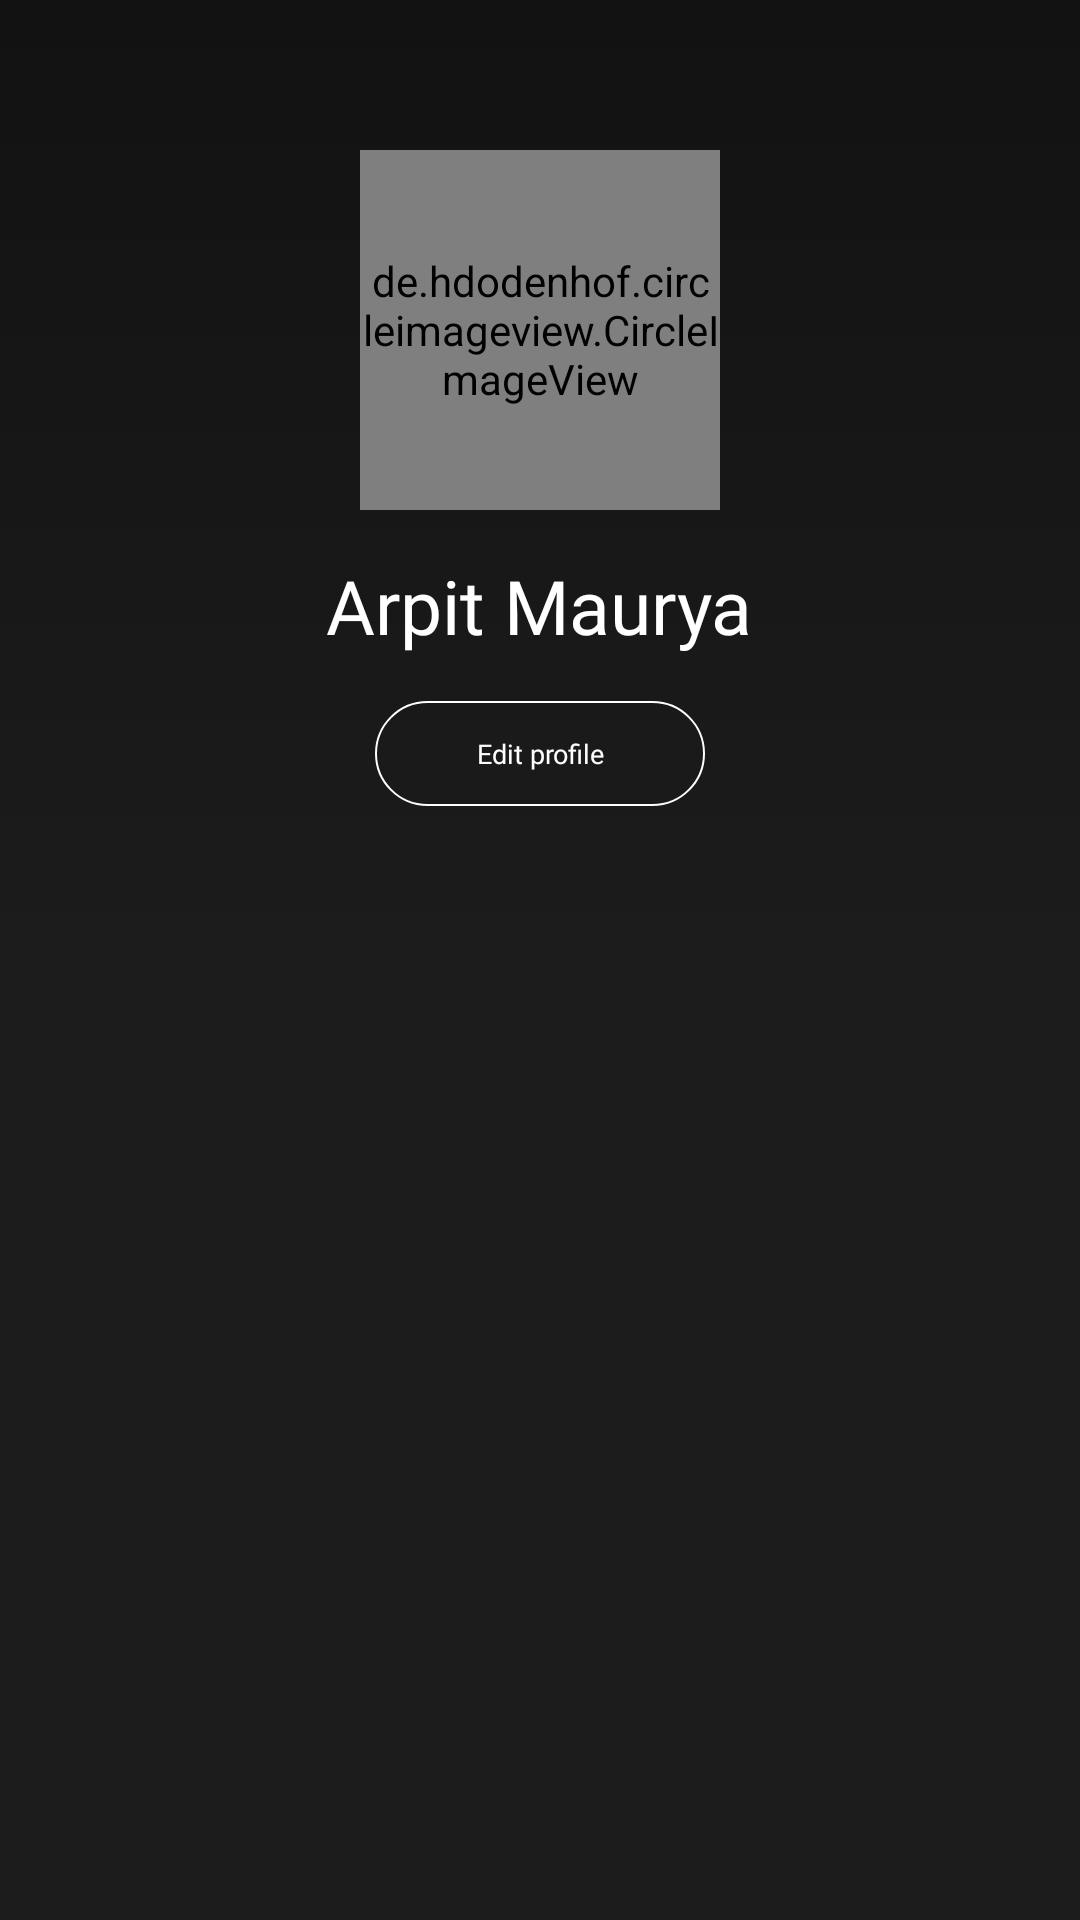

This screen was rendered from an Android layout file. Write that file and the resources it references.
<!-- AndroidManifest.xml: application theme Theme.SpotifyTestApp -->
<!-- res/layout/fragment_profile.xml -->
<?xml version="1.0" encoding="utf-8"?>
<LinearLayout xmlns:android="http://schemas.android.com/apk/res/android"
    xmlns:app="http://schemas.android.com/apk/res-auto"
    xmlns:tools="http://schemas.android.com/tools"
    android:layout_width="match_parent"
    android:layout_height="match_parent"
    android:orientation="vertical"
    android:background="@drawable/profile_bg"
   >
<LinearLayout
    android:layout_width="match_parent"
    android:layout_height="wrap_content"
    android:orientation="vertical"
    android:gravity="center_horizontal"

    >
    <de.hdodenhof.circleimageview.CircleImageView
        android:layout_width="120dp"
        android:layout_height="120dp"
        android:layout_marginTop="50dp"
        android:src="@drawable/personpic"
        app:layout_constraintEnd_toEndOf="parent"
        app:layout_constraintStart_toStartOf="parent" />

    <TextView
    android:layout_width="wrap_content"
    android:layout_height="wrap_content"
    android:layout_gravity="center_horizontal"
    android:text="Arpit Maurya"
    android:textColor="@color/white200"
    android:fontFamily="@font/hb"
    android:textSize="25dp"
    android:layout_marginTop="15dp"

    />

    <androidx.appcompat.widget.AppCompatButton
        android:layout_width="110dp"
        android:layout_height="35dp"
        android:text="Edit profile"
        android:fontFamily="@font/hmed"
        android:padding="10dp"
        android:foreground="@drawable/ripple_effect"
        android:textAllCaps="false"
        android:layout_marginTop="15dp"
        android:textSize="9dp"
        android:focusable="true"
        android:clickable="true"
        android:textColor="@color/white"
        android:background="@drawable/button_bg_white_borders"

        />

</LinearLayout>









    </LinearLayout>
<!-- resources referenced by this layout -->
<resources>
  <color name="white">#FFFFFFFF</color>
  <color name="white200">#FFFFFF</color>
  <!-- drawable button_bg_white_borders (drawable) -->
  <?xml version="1.0" encoding="utf-8"?>
  <shape xmlns:android="http://schemas.android.com/apk/res/android"
      android:shape="rectangle">
      <corners android:radius="50dp" />
      <stroke android:width="2px" android:color="@color/white200" />
  </shape>
  <!-- drawable personpic: png bitmap (drawable-v24, 27888 bytes) -->
  <!-- drawable profile_bg (drawable) -->
  <?xml version="1.0" encoding="utf-8"?>
  <shape android:shape="rectangle"
      xmlns:android="http://schemas.android.com/apk/res/android">
      <gradient
          android:startColor="@color/black"
          android:centerColor="@color/dark_bg"
          android:endColor="@color/dark_bg"
          android:angle="-90"
          />
  </shape>
  <!-- drawable ripple_effect (drawable) -->
  <?xml version="1.0" encoding="utf-8"?>
  <ripple
      xmlns:android="http://schemas.android.com/apk/res/android"
      android:color="#72E6ECF4"
      >
  
  
  </ripple>
  <style name="Theme.SpotifyTestApp" parent="Theme.MaterialComponents.DayNight.NoActionBar">
  
          
  
          <item name="colorPrimary">@color/s_blue</item>
          <item name="colorPrimaryVariant">@color/black</item>
          <item name="colorOnPrimary">@color/s_blue</item>
          <item name="elevationOverlayColor">@color/white</item>
  
          
  
          <item name="colorSecondary">@color/teal_200</item>
          <item name="colorSecondaryVariant">@color/teal_700</item>
          <item name="colorOnSecondary">@color/s_blue200</item>
  
          
  
          <item name="android:statusBarColor" tools:targetApi="l">@color/dark_bg</item>
          <item name="android:navigationBarColor">@color/dark_bg</item>
  
          
  
          <item name="bottomSheetDialogTheme">@style/AppBottomSheetDialogTheme</item>
  
  
          
  
  
  
          
          <item name="android:windowActivityTransitions">true</item>
  
          
          <item name="android:windowEnterTransition">@transition/explode</item>
          <item name="android:windowExitTransition">@transition/explode</item>
  
          
  
  
  
  
  
  
  
  
  
  
      </style>
  <color name="black">#121212</color>
  <color name="dark_bg">#1C1C1C</color>
  <color name="s_blue">#0D82FF</color>
  <color name="teal_200">#FFFFFF</color>
  <color name="teal_700">#ECECEC</color>
  <color name="s_blue200">#90CAF9</color>
  <style name="AppBottomSheetDialogTheme" parent="Theme.Design.Light.BottomSheetDialog">
          <item name="bottomSheetStyle">@style/AppModalStyle</item>
      </style>
  <style name="AppModalStyle" parent="Widget.Design.BottomSheet.Modal">
          <item name="android:background">@drawable/borders_light</item>
      </style>
  <!-- drawable borders_light (drawable) -->
  <?xml version="1.0" encoding="utf-8"?>
  <layer-list xmlns:android="http://schemas.android.com/apk/res/android" >
      <item>
  
          <shape
              android:shape="rectangle">
  
              <corners android:topLeftRadius="10dp"
                  android:topRightRadius="10dp"/><solid
                  android:color="#FBFBFB"
                  />
          </shape>
      </item>
  
  
  
  </layer-list>
</resources>
